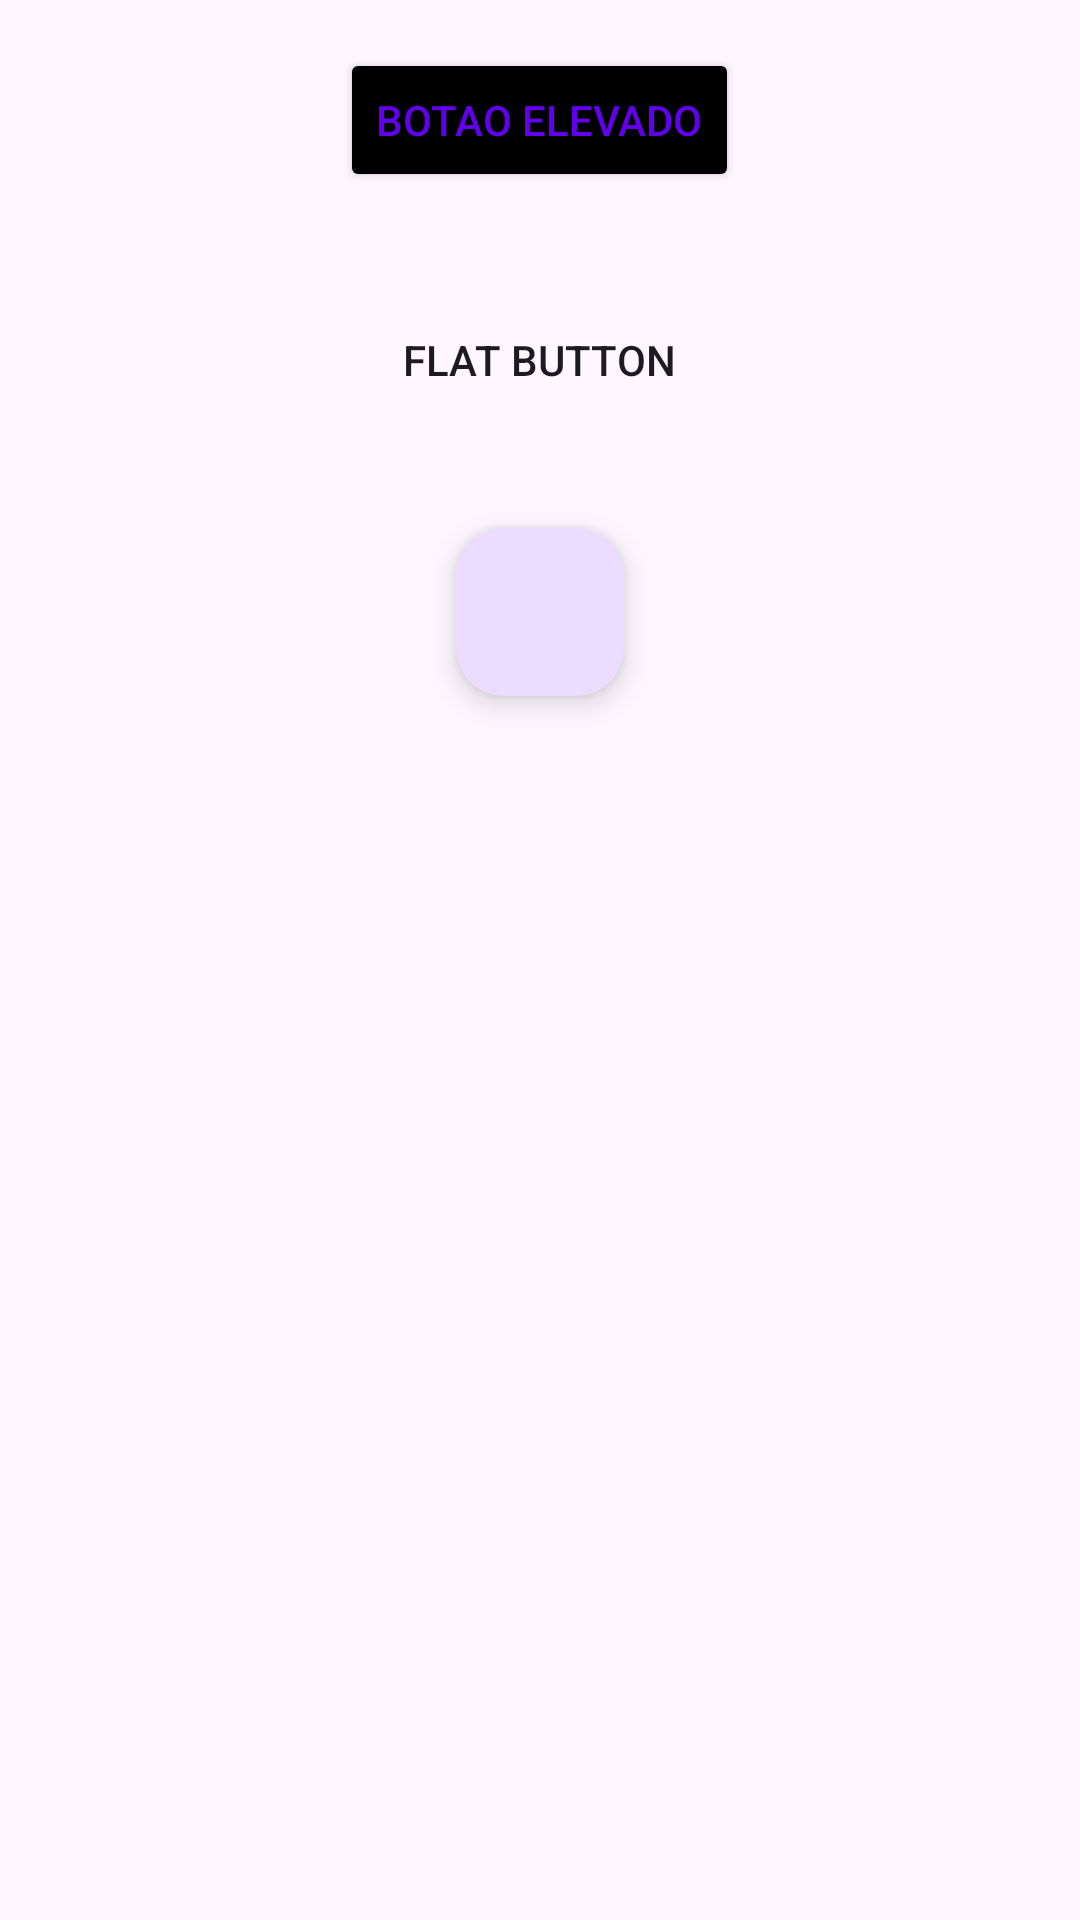

The Android layout XML behind this screen, and the referenced resources:
<!-- AndroidManifest.xml: application theme Theme.MaterialDesign -->
<!-- res/layout/fragment_buttons.xml -->
<?xml version="1.0" encoding="utf-8"?>
<LinearLayout
    xmlns:android="http://schemas.android.com/apk/res/android"
    xmlns:tools="http://schemas.android.com/tools"
    android:layout_width="match_parent"
    android:layout_height="match_parent"
    android:orientation="vertical"
    tools:context=".fragments.ButtonsFragment">
    <androidx.appcompat.widget.AppCompatButton
        android:layout_width="wrap_content"
        android:layout_height="wrap_content"
        android:layout_margin="16dp"
        android:layout_gravity="center"
        style="@style/RaisedButton"
        android:text="botao elevado"/>

    <androidx.appcompat.widget.AppCompatButton
        android:layout_width="wrap_content"
        android:layout_height="wrap_content"
        android:layout_margin="16dp"
        android:layout_gravity="center"
        android:text="flat button"
        style="@style/flatButton"
        />
    <com.google.android.material.floatingactionbutton.FloatingActionButton
        android:layout_width="wrap_content"
        android:layout_height="wrap_content"
        android:src="@drawable/ic_chat"
        android:layout_margin="16dp"
        android:layout_gravity="center"/>

</LinearLayout>
<!-- resources referenced by this layout -->
<resources>
  <style name="RaisedButton" parent="Widget.AppCompat.Button.Colored">
          <item name="backgroundTint">@color/black</item>
          <item name="android:textColor">@color/design_default_color_primary</item>
      </style>
  <style name="flatButton" parent="Widget.AppCompat.Button.Borderless" />
  <style name="Theme.MaterialDesign" parent="Base.Theme.MaterialDesign" />
  <style name="Base.Theme.MaterialDesign" parent="Theme.Material3.DayNight.NoActionBar">
          
          
      </style>
  <!-- not gathered from this repository: default colours our renderer supplied (Android Studio template values) -->
  <color name="black">#FF000000</color>
</resources>
